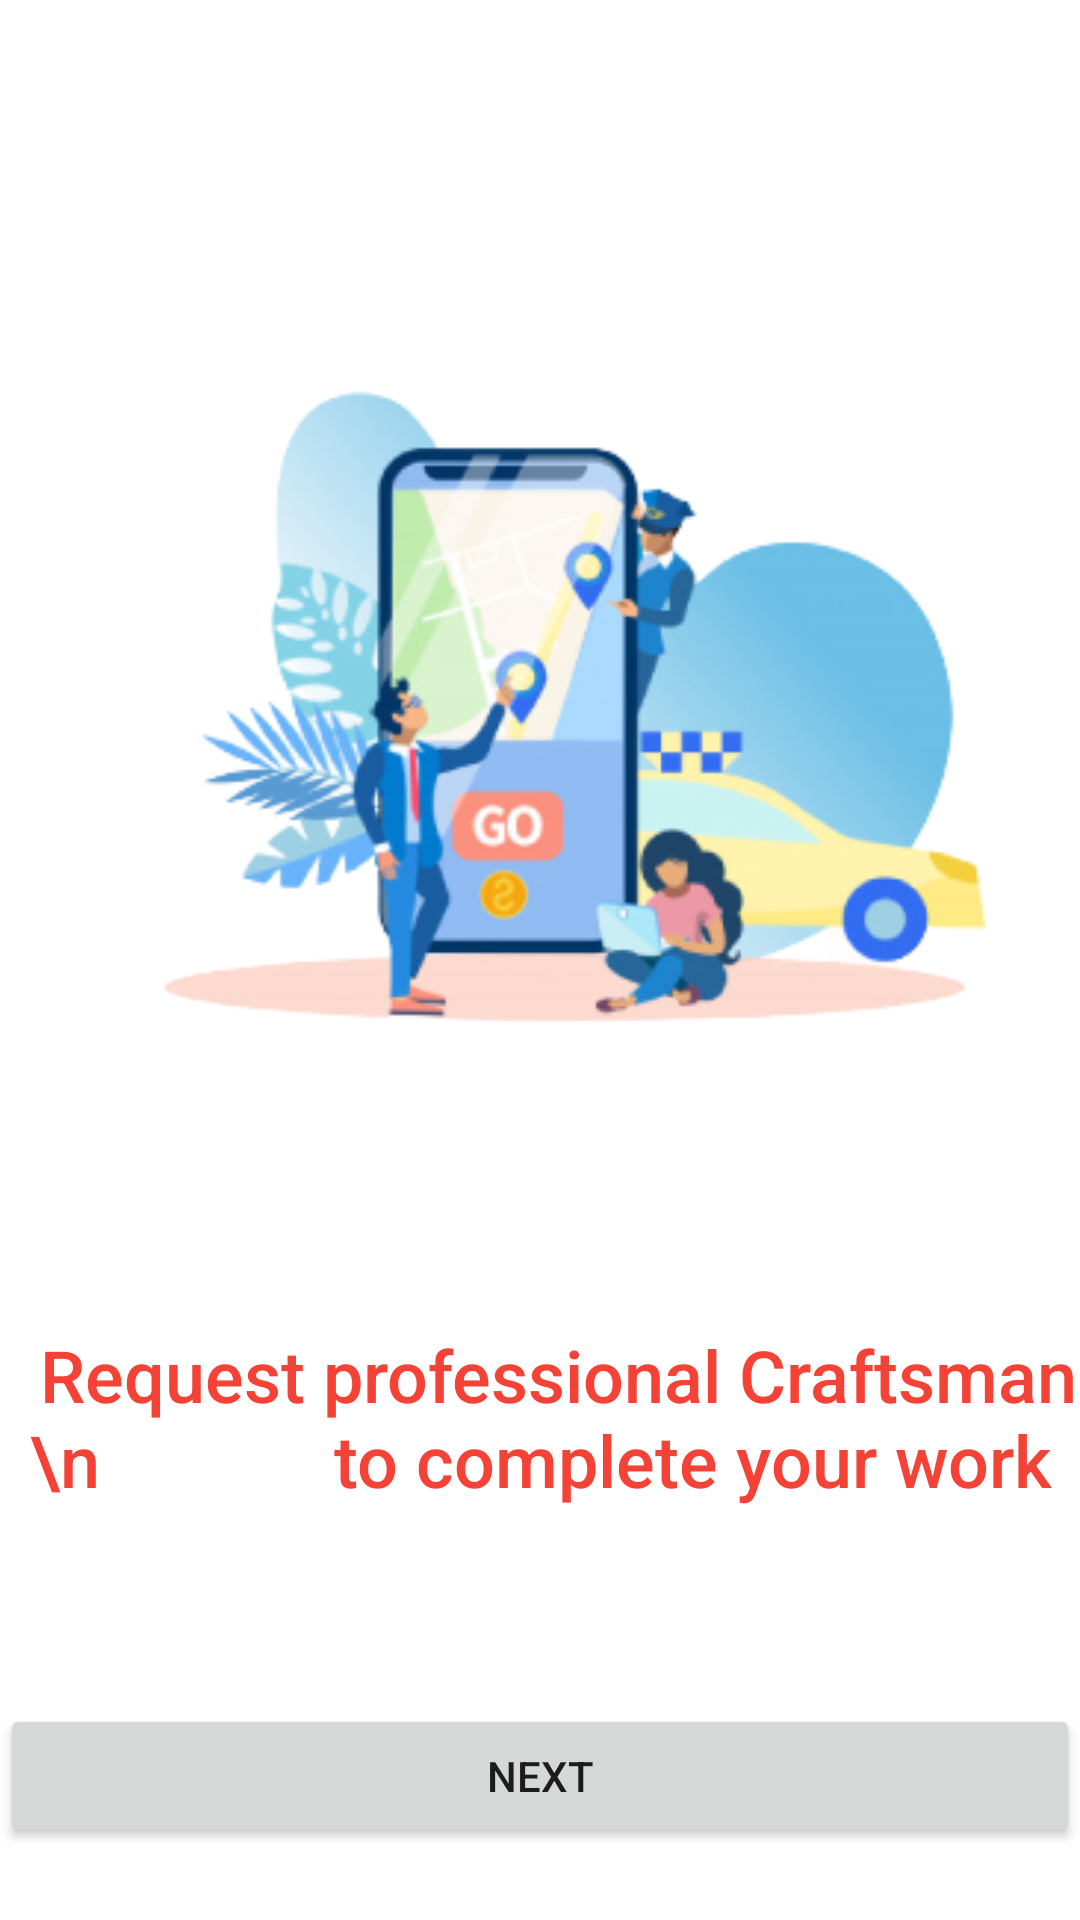

This screen was rendered from an Android layout file. Write that file and the resources it references.
<!-- AndroidManifest.xml: application theme Theme.MatirialVolley -->
<!-- res/layout/activity_welcoming.xml -->
<?xml version="1.0" encoding="utf-8"?>
<androidx.constraintlayout.widget.ConstraintLayout xmlns:android="http://schemas.android.com/apk/res/android"
    xmlns:app="http://schemas.android.com/apk/res-auto"
    xmlns:tools="http://schemas.android.com/tools"
    android:layout_width="match_parent"
    android:layout_height="match_parent"
    tools:context=".UI.Welcom_Splash.WelcomingActivity">

    <Button
        android:id="@+id/button2"
        android:layout_width="0dp"
        android:layout_height="wrap_content"
        android:layout_marginBottom="24dp"
        android:text="next"
        app:layout_constraintBottom_toBottomOf="parent"
        app:layout_constraintEnd_toEndOf="parent"
        app:layout_constraintHorizontal_bias="0.0"
        app:layout_constraintStart_toStartOf="parent" />

    <ImageView
        android:id="@+id/imageView6"
        android:layout_width="0dp"
        android:layout_height="414dp"
        android:layout_marginTop="28dp"
        app:layout_constraintEnd_toEndOf="parent"
        app:layout_constraintHorizontal_bias="0.0"
        app:layout_constraintStart_toStartOf="parent"
        app:layout_constraintTop_toTopOf="parent"
        app:srcCompat="@drawable/sbg" />

    <TextView
        android:id="@+id/textView"
        android:layout_width="wrap_content"
        android:layout_height="wrap_content"
        android:fontFamily="sans-serif-medium"
        android:text="  Request professional Craftsman  \n             to complete your work"
        android:textAlignment="center"
        android:textAllCaps="false"
        android:textColor="#F44336"
        android:textSize="24sp"
        app:layout_constraintBottom_toTopOf="@+id/button2"
        app:layout_constraintEnd_toEndOf="parent"
        app:layout_constraintHorizontal_bias="0.497"
        app:layout_constraintStart_toStartOf="parent"
        app:layout_constraintTop_toBottomOf="@+id/imageView6"
        app:layout_constraintVertical_bias="0.0" />
</androidx.constraintlayout.widget.ConstraintLayout>
<!-- resources referenced by this layout -->
<resources>
  <!-- drawable sbg: png bitmap (drawable, 75865 bytes) -->
  <style name="Theme.MatirialVolley" parent="Theme.MaterialComponents.DayNight.NoActionBar">
          
          <item name="colorPrimary">@color/purple_500</item>
          <item name="colorPrimaryVariant">@color/purple_700</item>
          <item name="colorOnPrimary">@color/white</item>
          
          <item name="colorSecondary">@color/teal_200</item>
          <item name="colorSecondaryVariant">@color/teal_700</item>
          <item name="colorOnSecondary">@color/black</item>
          
          <item name="android:statusBarColor" tools:targetApi="l">@color/dark_red</item>
          
      </style>
  <color name="purple_500">#F02E00</color>
  <color name="purple_700">#FF3700B3</color>
  <color name="white">#FFFFFFFF</color>
  <color name="teal_200">#FF03DAC5</color>
  <color name="teal_700">#FF018786</color>
  <color name="black">#FF000000</color>
  <color name="dark_red">#CA0000</color>
</resources>
